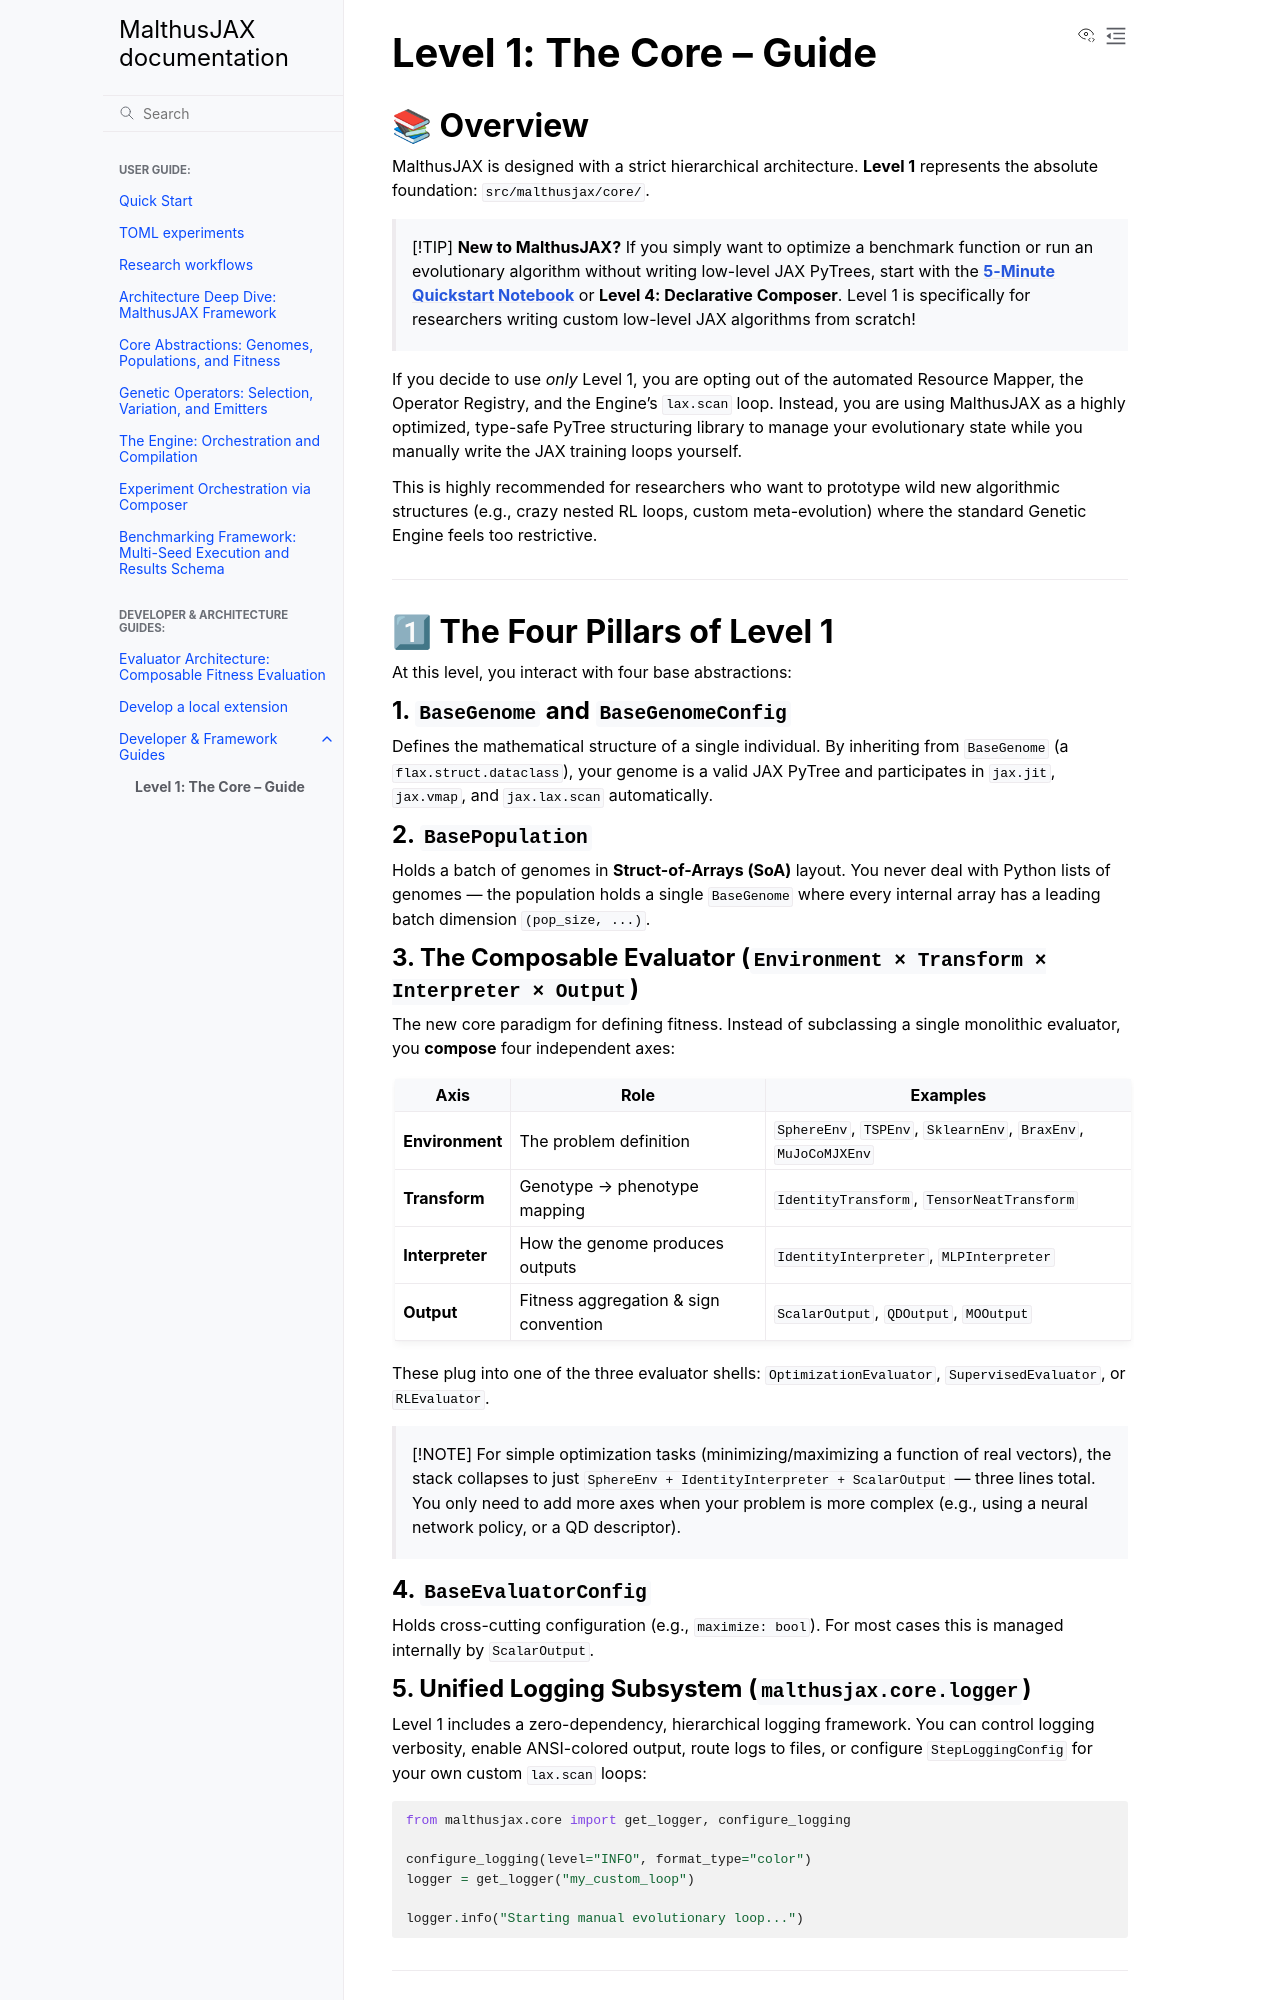

repository: LeonardoDiCaterina/MalthusJAX · page: framework_guides/level_1_core_guide.html · generator: sphinx

# Level 1: The Core – Guide

## 📚 Overview
MalthusJAX is designed with a strict hierarchical architecture. **Level 1** represents the absolute foundation: `src/malthusjax/core/`.

> [!TIP]
> **New to MalthusJAX?**
> If you simply want to optimize a benchmark function or run an evolutionary algorithm without writing low-level JAX PyTrees, start with the **[5-Minute Quickstart Notebook](../../notebooks/00_quickstart_in_5_minutes.ipynb)** or **[Level 4: Declarative Composer](level_4_composer_guide.md)**.
> Level 1 is specifically for researchers writing custom low-level JAX algorithms from scratch!

If you decide to use *only* Level 1, you are opting out of the automated Resource Mapper, the Operator Registry, and the Engine's `lax.scan` loop. Instead, you are using MalthusJAX as a highly optimized, type-safe PyTree structuring library to manage your evolutionary state while you manually write the JAX training loops yourself.

This is highly recommended for researchers who want to prototype wild new algorithmic structures (e.g., crazy nested RL loops, custom meta-evolution) where the standard Genetic Engine feels too restrictive.

---

## 1⃣ The Four Pillars of Level 1

At this level, you interact with four base abstractions:

### 1. `BaseGenome` and `BaseGenomeConfig`
Defines the mathematical structure of a single individual. By inheriting from `BaseGenome` (a `flax.struct.dataclass`), your genome is a valid JAX PyTree and participates in `jax.jit`, `jax.vmap`, and `jax.lax.scan` automatically.

### 2. `BasePopulation`
Holds a batch of genomes in **Struct-of-Arrays (SoA)** layout. You never deal with Python lists of genomes — the population holds a single `BaseGenome` where every internal array has a leading batch dimension `(pop_size, ...)`.

### 3. The Composable Evaluator (`Environment × Transform × Interpreter × Output`)
The new core paradigm for defining fitness. Instead of subclassing a single monolithic evaluator, you **compose** four independent axes:

| Axis | Role | Examples |
|---|---|---|
| **Environment** | The problem definition | `SphereEnv`, `TSPEnv`, `SklearnEnv`, `BraxEnv`, `MuJoCoMJXEnv` |
| **Transform** | Genotype → phenotype mapping | `IdentityTransform`, `TensorNeatTransform` |
| **Interpreter** | How the genome produces outputs | `IdentityInterpreter`, `MLPInterpreter` |
| **Output** | Fitness aggregation & sign convention | `ScalarOutput`, `QDOutput`, `MOOutput` |

These plug into one of the three evaluator shells: `OptimizationEvaluator`, `SupervisedEvaluator`, or `RLEvaluator`.

> [!NOTE]
> For simple optimization tasks (minimizing/maximizing a function of real vectors), the stack collapses to just `SphereEnv + IdentityInterpreter + ScalarOutput` — three lines total. You only need to add more axes when your problem is more complex (e.g., using a neural network policy, or a QD descriptor).

### 4. `BaseEvaluatorConfig`
Holds cross-cutting configuration (e.g., `maximize: bool`). For most cases this is managed internally by `ScalarOutput`.
